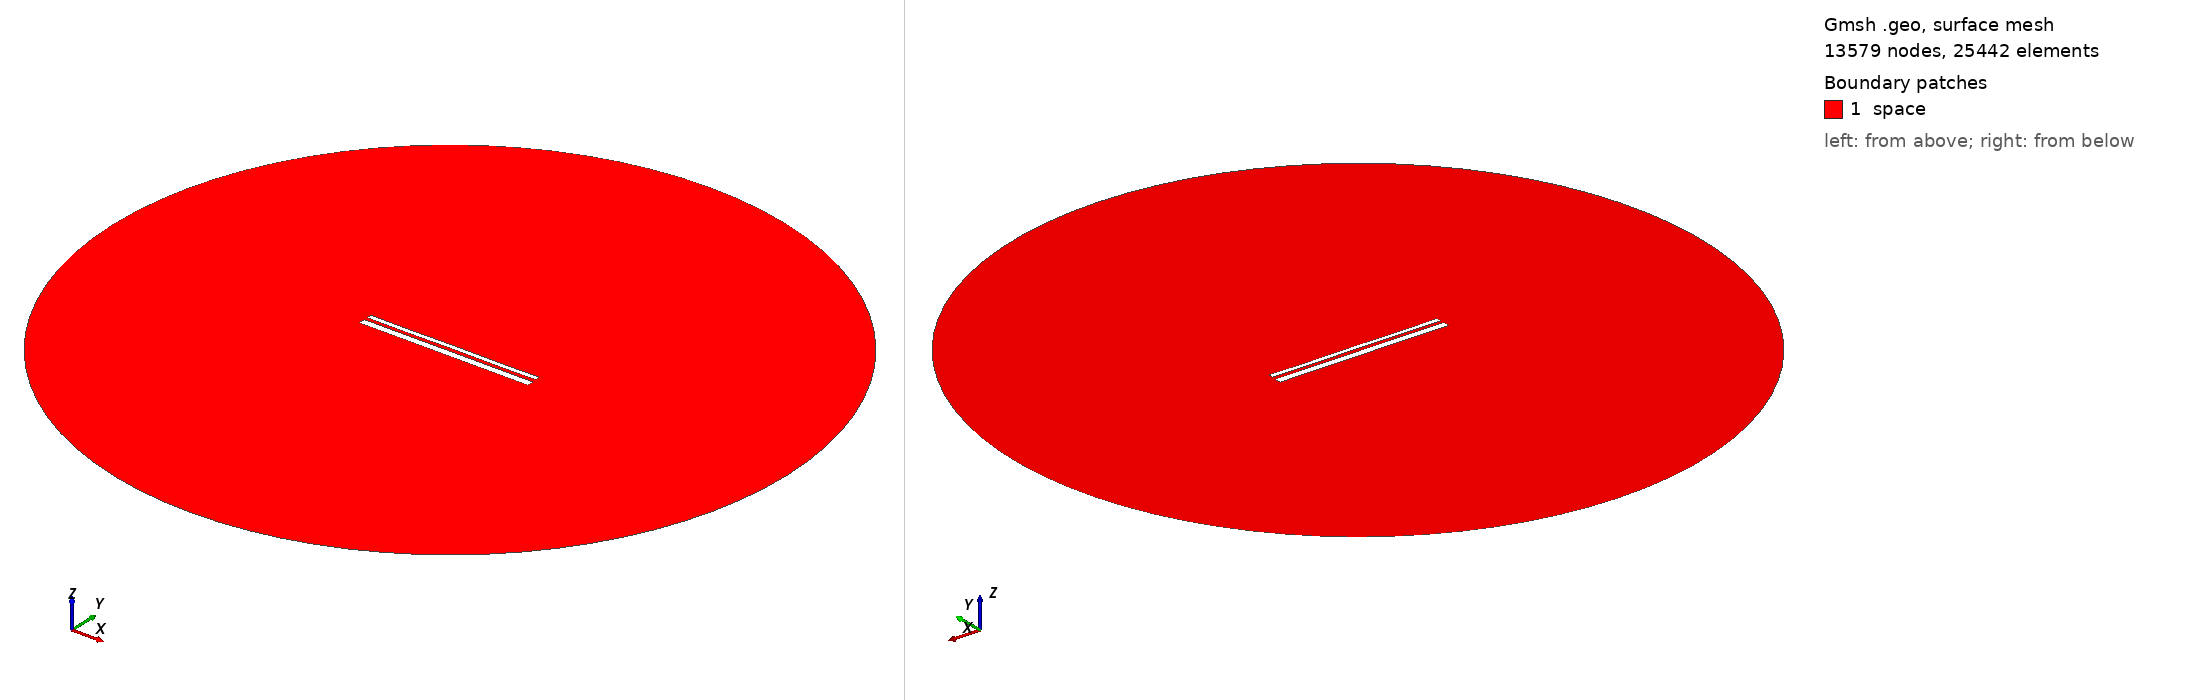

Gmsh geometry script, surface-meshed: 13579 nodes, 25442 surface elements. Boundary patches (legend numbers): 1 space. Left view from above one corner, right view from below the opposite corner. Legend entries are the model's physical surfaces. The drawing asked Gmsh for element sizes between 1% and 20% of the model's largest extent; the script's own settings can give other sizes.

=== 12937.geo (drawn) ===
//---------------------------------------
// Geometry kernel
//---------------------------------------

SetFactory("OpenCASCADE");



//---------------------------------------
// Parameters of the geometry
//---------------------------------------

// Overetch of the upper plate
overetch = 0.5;

// Distance between the plates
distance = 1.5;

// Discretization over the x axis (for the deformation)
nx = 50; 

// Length of the plate
L = 100 - overetch; 

// Number of modes
n = 4; 

// 1st mode coefficient
coeff(1) = 0.07499999999999998;
beta(1) = 0.596864 * 3.1415926535 / L;

// 2nd mode coefficient
coeff(2) = 0.0;
beta(2) = 1.49418 * 3.1415926535 / L;

// 3rd mode coefficient
coeff(3) = 0.0;
beta(3) = 2.50025 * 3.1415926535 / L;

// 4th mode coefficient
coeff(4) = -0.075;
beta(4) = 3.49999 * 3.1415926535 / L;



//---------------------------------------
// Upper plate (deformed rectangle)
//---------------------------------------

// Coordiantes of the upper plate
xmin = -50;
xmax = 50 - overetch;

// Height of the upper plate
yheight = 4 - 2 * overetch;

// Indexes of the points
UpperID[] = {};
LowerID[] = {};
LeftID[] = {};
RightID[] = {};

// Point index
p = 1;

// Horizontal edges
For i In {1:nx}
    x = xmin + (i-1)*(xmax - xmin)/(nx-1);

    y_bottom = distance / 2 + overetch;
    For j In {1:n}
        C = (Cosh(beta(j)*L) + Cos(beta(j)*L)) / (Sinh(beta(j)*L) + Sin(beta(j)*L));
        y_bottom  = y_bottom + coeff(j) * (Cosh(beta(j)*(x+50)) - Cos(beta(j)*(x+50)) - C * (Sinh(beta(j)*(x+50)) - Sin(beta(j)*(x+50))));
    EndFor

    y_top = y_bottom + yheight;

    Point(p) = {x, y_top, 0, 1.0};
    UpperID[i] = p;
    p = p + 1;

    Point(p) = {x, y_bottom, 0, 1.0};
    LowerID[i] = p;
    p = p + 1;
EndFor

// Create point lists
UpperPts[] = {}; LowerPts[] = {};
For i In {1:nx}
  UpperPts[] += {UpperID[i]};
  LowerPts[] += {LowerID[i]};
EndFor

// Build splines
Spline(1) = {UpperPts[]};
Spline(2) = {LowerPts[]};
Line(3) = {LowerPts[nx-1], UpperPts[nx-1]};
Line(4) = {LowerPts[0], UpperPts[0]};

// Build the plane surface
Curve Loop(1) = {2, 3, -1, -4};
Plane Surface(1) = {1};



//---------------------------------------
// Lower plate (rectangle)
//---------------------------------------

// Vertices
Point(1001) = {-50, -1, 0, 1.0};
Point(1002) = { 50, -1, 0, 1.0};
Point(1003) = { 50,  -5, 0, 1.0};
Point(1004) = {-50,  -5, 0, 1.0};

// Edges
Line(5) = {1001, 1002};
Line(6) = {1002, 1003};
Line(7) = {1003, 1004};
Line(8) = {1004, 1001};

// Plane surface
Line Loop(2) = {5, 6, 7, 8};
Plane Surface(2) = {2}; 



//---------------------------------------
// Outer (fictious) boundary
//---------------------------------------

// Points
Point(1005) = {0, 0, 0};       // Center
Point(1006) = {200, 0, 0};     // Start point
Point(1007) = {0, 200, 0};     // 90 degrees
Point(1008) = {-200, 0, 0};    // 180 degrees
Point(1009) = {0, -200, 0};    // 270 degrees

// Circle arcs (each needs start, center, end)
Circle(9) = {1006, 1005, 1007};
Circle(10) = {1007, 1005, 1008};
Circle(11) = {1008, 1005, 1009};
Circle(12) = {1009, 1005, 1006};

// Plane surface for the entire domain
Curve Loop(3) = {9, 10, 11, 12};
Surface(3) = {3};

// Subtract the plates from the whole domain to obtain the actual domain where we want to solve the equations
BooleanDifference{ Surface{3}; Delete; }{ Surface{1}; Surface{2}; Delete; }




//---------------------------------------
// Transfinite Lines/Curves
//---------------------------------------

// Set the number of points on the boundaries
r = 7;

// Plates
Transfinite Curve {1, 2} = 50*r Using Progression 1;
Transfinite Curve {3, 4} = 2*r Using Progression 1;
Transfinite Line {5, 7} = 50*r Using Progression 1;
Transfinite Line {6, 8} = 2*r Using Progression 1;

// Outer boundary
Transfinite Line {9, 10, 11, 12} = 20 Using Progression 1;



//---------------------------------------
// Physical groups
//---------------------------------------                

// Physical curves (boundaries)
Physical Line("force_segment", 10) = {2};
Physical Line("upper_plate", 11) = {1, 3, 4};
Physical Line("lower_plate", 12) = {5, 6, 7, 8};
Physical Line("boundary", 20) = {9, 10, 11, 12};

// Physical Surfaces
Physical Surface("space", 30) = {3};



//---------------------------------------
// 6. Generate the Mesh
//---------------------------------------

// 2D mesh generation
Mesh 2;
